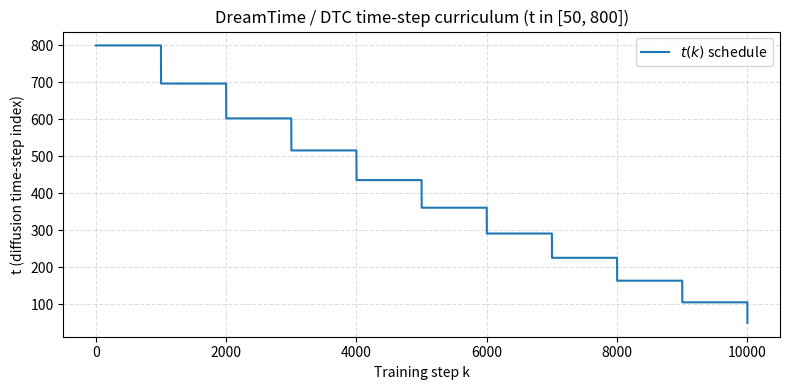

Write Python code to recreate this figure.
import math
import matplotlib.pyplot as plt


def dreamtime_t(k: int, N: int, t_min: float, t_max: float, l: int = 100) -> float:
    """Compute t(k) following the formula:

        t(k) = t_max - (t_max - t_min) * log(1 + floor(k / l) * l / N)

    where
      - k: current training step index (1-based or 0-based is fine; we treat 0 as 0)
      - N: total training steps
      - t_min, t_max: lower/upper bounds of the time step range (actual time-step indices)
      - l: interval length used inside floor(k / l)

    This is a direct implementation for visualization purposes.
    """
    if N <= 0:
        raise ValueError("N must be positive")
    if l <= 0:
        raise ValueError("l must be positive")

    # clamp k to [0, N]
    k_clamped = max(0, min(k, N))
    block = (k_clamped // l) * l  # floor(k/l) * l
    inner = 1.0 + block / float(N)
    value = t_max - (t_max - t_min) * math.log2(inner)
    return value


def main():
    # Example parameters: you can modify these to match your experiment
    N = 10000          # total training steps
    # Use actual time-step indices on the vertical axis
    t_min = 50.0       # minimal diffusion time-step index
    t_max = 800.0      # maximal diffusion time-step index
    l = 1000            # block size in steps

    ks = list(range(0, N + 1))
    ts = [dreamtime_t(k, N, t_min, t_max, l) for k in ks]

    plt.figure(figsize=(8, 4))
    plt.plot(ks, ts, label=r"$t(k)$ schedule")
    plt.xlabel("Training step k")
    plt.ylabel("t (diffusion time-step index)")
    plt.title("DreamTime / DTC time-step curriculum (t in [50, 800])")
    plt.grid(True, linestyle="--", alpha=0.4)
    plt.legend()
    plt.tight_layout()
    plt.show()


if __name__ == "__main__":
    main()
